Run: headless pygame with SDL's dummy video driver; simulated clock (each Clock.tick advances the game by its frame time, no real sleeping); random seed 0; keys injected as events and as key.get_pressed() state; no mouse input.
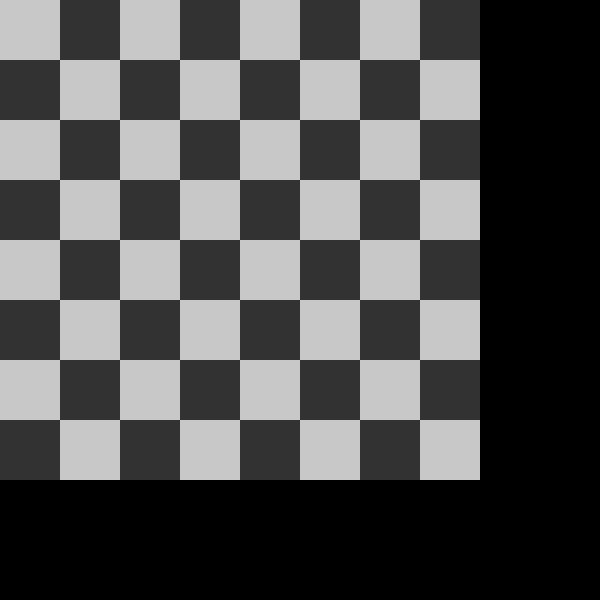
Frame 1 of 4 · flips 1–60 · no input
Frame 2 of 4 · flips 61–180 · tapped SPACE, RETURN · held RIGHT (→), D · screen unchanged from frame 1, image omitted
Frame 3 of 4 · flips 181–300 · held DOWN (↓), S · screen unchanged from frame 2, image omitted
Frame 4 of 4 · flips 301–420 · held LEFT (←), A, UP (↑), W · screen unchanged from frame 3, image omitted

The pygame program that drew these frames:

import pygame as pg
import sys

pg.init()
WIDTH = 600
HEIGHT = 600
screen = pg.display.set_mode((WIDTH, HEIGHT))
FPS = 60
clock = pg.time.Clock()

# create board surface
SQUARE_WIDTH = 60
LIGHT_SQUARE_COLOR = (200, 200, 200)
DARK_SQUARE_COLOR = (50, 50, 50)
board_surf = pg.Surface((SQUARE_WIDTH * 8, SQUARE_WIDTH * 8))
for i in range(8):
    x = SQUARE_WIDTH * i
    for j in range(8):
        y = SQUARE_WIDTH * j
        if (i + j) % 2 == 0:
            color = LIGHT_SQUARE_COLOR
        else:
            color = DARK_SQUARE_COLOR
        pg.draw.rect(board_surf, color, (x, y, SQUARE_WIDTH, SQUARE_WIDTH))

while True:
    screen.fill((0, 0, 0))
    screen.blit(board_surf, (0, 0))

    for event in pg.event.get():
        if event.type == pg.QUIT:
            pg.quit()
            sys.exit()
    
    pg.display.update()
    clock.tick(FPS)
